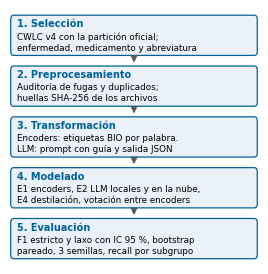

The matplotlib source for this figure: (Note: this script raises an exception after producing the figure.)
"""Diagrama de la metodología (etapas KDD) para el manuscrito, a una columna."""
from pathlib import Path
import matplotlib; matplotlib.use("Agg")
import matplotlib.pyplot as plt
from matplotlib.patches import FancyBboxPatch

plt.rcParams.update({"font.family": "DejaVu Sans"})
etapas = [
    ("1. Selección", "CWLC v4 con la partición oficial;\nenfermedad, medicamento y abreviatura"),
    ("2. Preprocesamiento", "Auditoría de fugas y duplicados;\nhuellas SHA-256 de los archivos"),
    ("3. Transformación", "Encoders: etiquetas BIO por palabra.\nLLM: prompt con guía y salida JSON"),
    ("4. Modelado", "E1 encoders, E2 LLM locales y en la nube,\nE4 destilación, votación entre encoders"),
    ("5. Evaluación", "F1 estricto y laxo con IC 95 %, bootstrap\npareado, 3 semillas, recall por subgrupo"),
]
n = len(etapas); alto, gap = 1.25, 0.38
fig, ax = plt.subplots(figsize=(3.2, 3.3))
ax.set_xlim(0, 10); ax.set_ylim(0, n * (alto + gap)); ax.axis("off")
for k, (t, d) in enumerate(etapas):
    y = (n - 1 - k) * (alto + gap) + gap / 2
    ax.add_patch(FancyBboxPatch((0.05, y), 9.9, alto, boxstyle="round,pad=0.02,rounding_size=0.12",
                                fc="#eaf1f8", ec="#00629B", lw=0.9))
    ax.text(0.3, y + alto - 0.27, t, ha="left", va="center", fontsize=7, weight="bold", color="#00629B")
    ax.text(0.3, y + 0.4, d, ha="left", va="center", fontsize=6.3, linespacing=1.25)
    if k < n - 1:
        ax.annotate("", xy=(5, y - gap + 0.04), xytext=(5, y - 0.02),
                    arrowprops=dict(arrowstyle="-|>", color="#58595B", lw=0.9))
d = Path(__file__).resolve().parents[1] / "docs/manuscrito/figuras"
fig.savefig(d / "fig_metodologia.png", dpi=300, bbox_inches="tight"); fig.savefig(d / "fig_metodologia.pdf", bbox_inches="tight")
